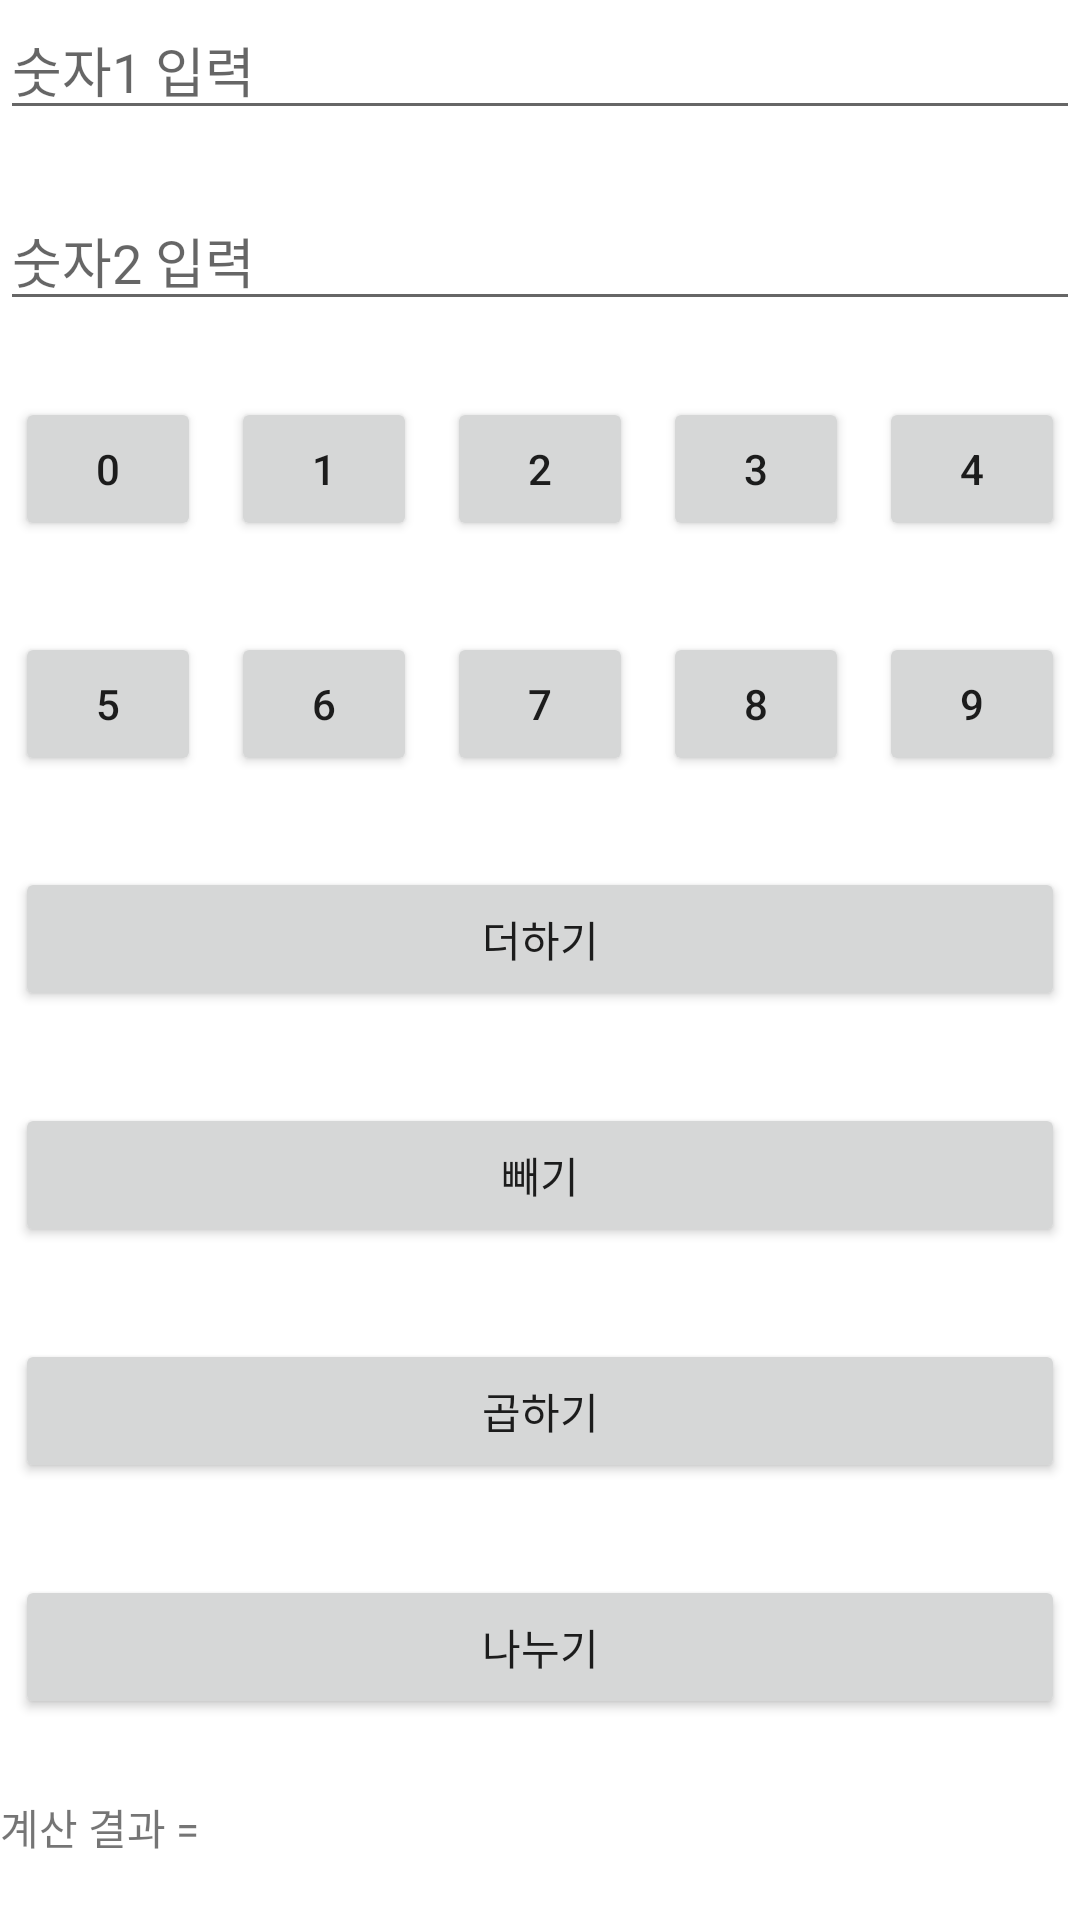

This screen was rendered from an Android layout file. Write that file and the resources it references.
<!-- AndroidManifest.xml: application theme Theme.Lecture05_1 -->
<!-- res/layout/activity_layout_table.xml -->
<?xml version="1.0" encoding="utf-8"?>
<TableLayout xmlns:android="http://schemas.android.com/apk/res/android"
    xmlns:app="http://schemas.android.com/apk/res-auto"
    xmlns:tools="http://schemas.android.com/tools"
    android:layout_width="match_parent"
    android:layout_height="match_parent"
    tools:context=".LayoutTable">

    <TableRow
        android:layout_weight="1">

        <EditText
            android:layout_weight="1"
            android:id="@+id/tableEt1"
            android:layout_span="5"
            android:hint="숫자1 입력"/>
    </TableRow>

    <TableRow
        android:layout_weight="1">
        <EditText
            android:layout_weight="1"
            android:id="@+id/tableEt2"
            android:layout_span="5"
            android:hint="숫자2 입력"/>
    </TableRow>

    <TableRow
        android:layout_weight="1">
        <Button
            android:layout_weight="1"
            android:id="@+id/tableBtn0"
            android:layout_margin="5dp"
            android:text="0"/>
        <Button
            android:layout_weight="1"
            android:id="@+id/tableBtn1"
            android:layout_margin="5dp"
            android:text="1"/>
        <Button
            android:layout_weight="1"
            android:id="@+id/tableBtn2"
            android:layout_margin="5dp"
            android:text="2"/>
        <Button
            android:layout_weight="1"
            android:id="@+id/tableBtn3"
            android:layout_margin="5dp"
            android:text="3"/>
        <Button
            android:layout_weight="1"
            android:id="@+id/tableBtn4"
            android:layout_margin="5dp"
            android:text="4"/>
    </TableRow>

    <TableRow
        android:layout_weight="1">
        <Button
            android:id="@+id/tableBtn5"
            android:layout_margin="5dp"
            android:layout_weight="1"
            android:text="5"/>
        <Button
            android:id="@+id/tableBtn6"
            android:layout_margin="5dp"
            android:layout_weight="1"
            android:text="6"/>
        <Button
            android:id="@+id/tableBtn7"
            android:layout_margin="5dp"
            android:layout_weight="1"
            android:text="7"/>
        <Button
            android:id="@+id/tableBtn8"
            android:layout_margin="5dp"
            android:layout_weight="1"
            android:text="8"/>
        <Button
            android:id="@+id/tableBtn9"
            android:layout_margin="5dp"
            android:layout_weight="1"
            android:text="9"/>
    </TableRow>

    <TableRow
        android:layout_weight="1">
        <Button
            android:id="@+id/tableBtnAdd"
            android:layout_weight="1"
            android:layout_span="5"
            android:layout_margin="5dp"
            android:text="더하기"/>
    </TableRow>

    <TableRow
        android:layout_weight="1">
        <Button
            android:id="@+id/tableBtnSub"
            android:layout_weight="1"
            android:layout_span="5"
            android:layout_margin="5dp"
            android:text="빼기"/>
    </TableRow>

    <TableRow
        android:layout_weight="1">
        <Button
            android:id="@+id/tableBtnMul"
            android:layout_weight="1"
            android:layout_span="5"
            android:layout_margin="5dp"
            android:text="곱하기"/>
    </TableRow>

    <TableRow
        android:layout_weight="1">
        <Button
            android:id="@+id/tableBtnDiv"
            android:layout_weight="1"
            android:layout_span="5"
            android:layout_margin="5dp"
            android:text="나누기"/>
    </TableRow>

    <TableRow
        android:layout_weight="1">
        <TextView
            android:id="@+id/tableTv1"
            android:text="계산 결과 = "/>
    </TableRow>

</TableLayout>
<!-- resources referenced by this layout -->
<resources>
  <style name="Theme.Lecture05_1" parent="Theme.MaterialComponents.DayNight.DarkActionBar">
          
          <item name="colorPrimary">@color/purple_500</item>
          <item name="colorPrimaryVariant">@color/purple_700</item>
          <item name="colorOnPrimary">@color/white</item>
          
          <item name="colorSecondary">@color/teal_200</item>
          <item name="colorSecondaryVariant">@color/teal_700</item>
          <item name="colorOnSecondary">@color/black</item>
          
          <item name="android:statusBarColor">?attr/colorPrimaryVariant</item>
          
      </style>
  <!-- not gathered from this repository: default colours our renderer supplied (Android Studio template values) -->
  <color name="purple_500">#FF6200EE</color>
  <color name="purple_700">#FF3700B3</color>
  <color name="teal_200">#FF03DAC5</color>
  <color name="teal_700">#FF018786</color>
  <color name="black">#FF000000</color>
  <color name="white">#FFFFFFFF</color>
</resources>
